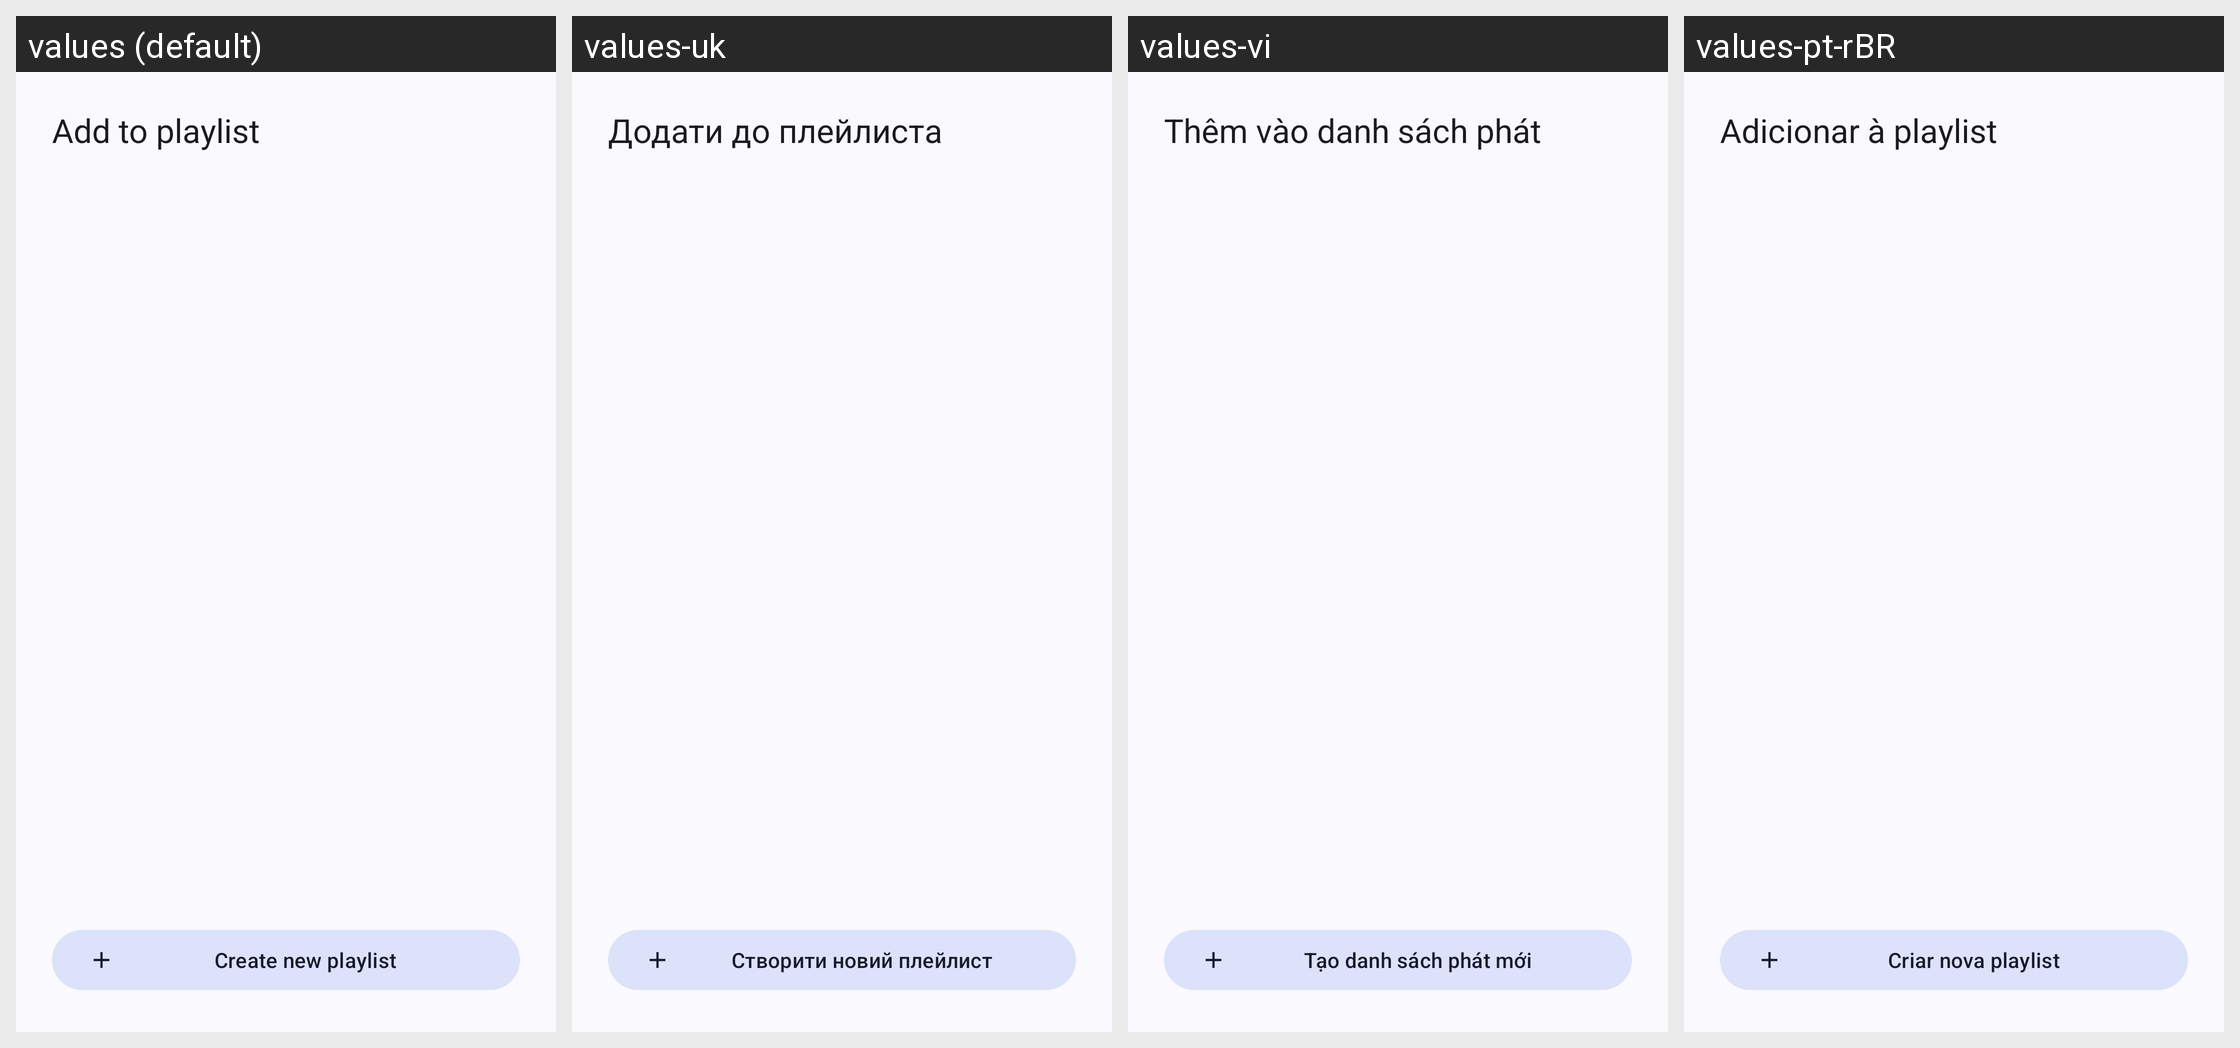

This grid shows one Android layout under several languages. Give, for every string resource on the screen, its name, the default text and each shown locale's text.
Android screen res/layout/bottom_sheet_online_playlist.xml rendered under 4 locales, left to right: values (default), values-uk, values-vi, values-pt-rBR. Device: Nexus 5 (rendered at 1080×1920; each locale shown at half size, 540×960, under a caption strip naming it); theme AppTheme.
Other locales in the repository, not shown: values-ru.
Strings drawn on this screen, with the default value and each locale's value (text and hints the layout hard-codes, and strings that could not be matched under every locale, appear in the picture but are not listed):

online_playlist_add_to
  values: Add to playlist
  values-uk: Додати до плейлиста
  values-vi: Thêm vào danh sách phát
  values-pt-rBR: Adicionar à playlist

online_create_new_playlist
  values: Create new playlist
  values-uk: Створити новий плейлист
  values-vi: Tạo danh sách phát mới
  values-pt-rBR: Criar nova playlist
